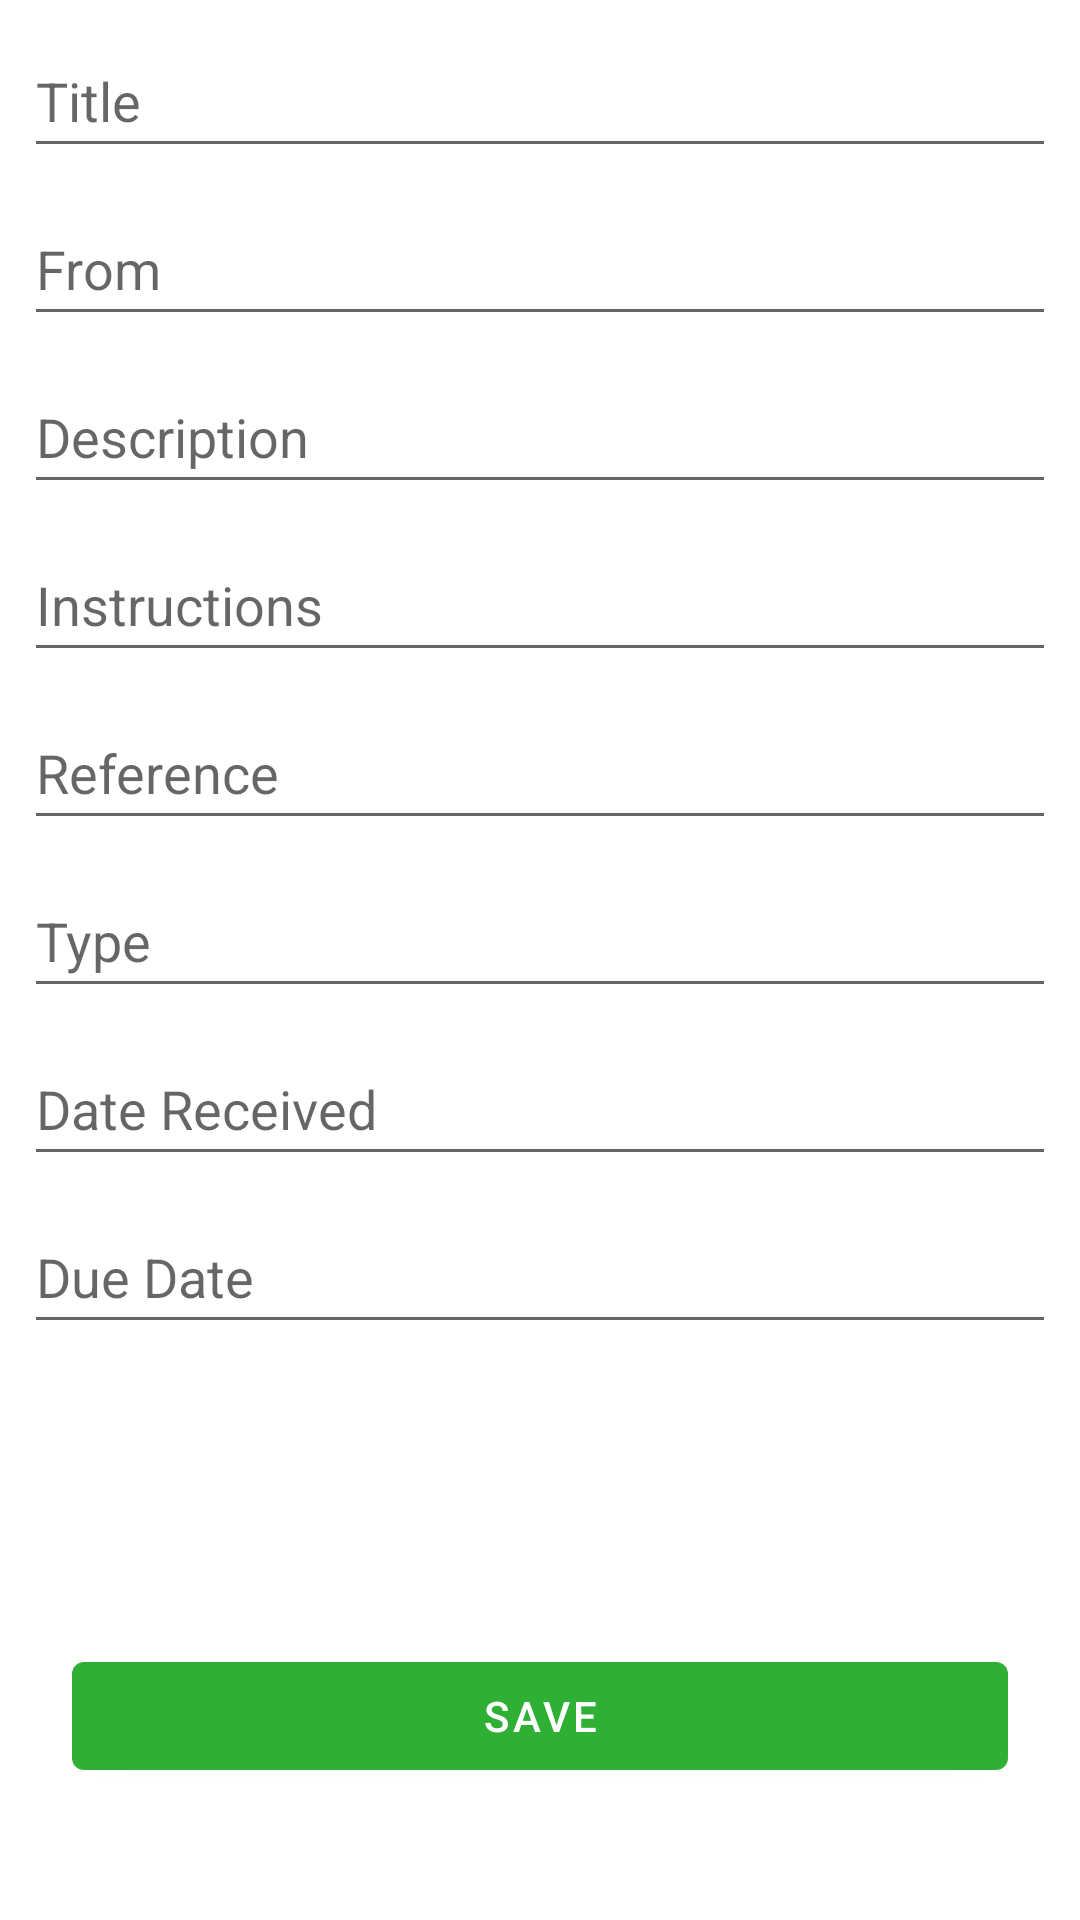

Produce the Android XML layout that renders to this screen, including the resource entries it uses.
<!-- AndroidManifest.xml: application theme Theme.DocuTracker -->
<!-- res/layout/fragment_add_document.xml -->
<?xml version="1.0" encoding="utf-8"?>
<androidx.constraintlayout.widget.ConstraintLayout xmlns:android="http://schemas.android.com/apk/res/android"
    xmlns:app="http://schemas.android.com/apk/res-auto"
    xmlns:tools="http://schemas.android.com/tools"
    android:layout_width="match_parent"
    android:layout_height="match_parent"
    tools:context=".AddDocumentFragment">

    <EditText
        android:id="@+id/editDueDate"
        android:layout_width="0dp"
        android:layout_height="wrap_content"
        android:layout_marginStart="8dp"
        android:layout_marginTop="8dp"
        android:layout_marginEnd="8dp"
        android:ems="10"
        android:hint="Due Date"
        android:inputType="date"
        android:focusable="false"
        android:minHeight="48dp"
        app:layout_constraintEnd_toEndOf="parent"
        app:layout_constraintHorizontal_bias="1.0"
        app:layout_constraintStart_toStartOf="parent"
        app:layout_constraintTop_toBottomOf="@+id/editDateReceived" />

    <EditText
        android:id="@+id/editInstruction"
        android:layout_width="0dp"
        android:layout_height="wrap_content"
        android:layout_marginStart="8dp"
        android:layout_marginTop="8dp"
        android:layout_marginEnd="8dp"
        android:ems="10"
        android:hint="@string/instructions"
        android:inputType="textPersonName"
        android:minHeight="48dp"
        app:layout_constraintEnd_toEndOf="parent"
        app:layout_constraintHorizontal_bias="0.0"
        app:layout_constraintStart_toStartOf="parent"
        app:layout_constraintTop_toBottomOf="@+id/editDescription" />

    <EditText
        android:id="@+id/editReference"
        android:layout_width="0dp"
        android:layout_height="wrap_content"
        android:layout_marginStart="8dp"
        android:layout_marginTop="8dp"
        android:layout_marginEnd="8dp"
        android:ems="10"
        android:hint="@string/reference"
        android:inputType="textPersonName"
        android:minHeight="48dp"
        app:layout_constraintEnd_toEndOf="parent"
        app:layout_constraintHorizontal_bias="0.0"
        app:layout_constraintStart_toStartOf="parent"
        app:layout_constraintTop_toBottomOf="@+id/editInstruction" />

    <EditText
        android:id="@+id/editTitle"
        android:layout_width="0dp"
        android:layout_height="wrap_content"
        android:layout_marginStart="8dp"
        android:layout_marginTop="8dp"
        android:layout_marginEnd="8dp"
        android:ems="10"
        android:hint="@string/title"
        android:inputType="textPersonName"
        android:minHeight="48dp"
        app:layout_constraintEnd_toEndOf="parent"
        app:layout_constraintStart_toStartOf="parent"
        app:layout_constraintTop_toTopOf="parent" />

    <EditText
        android:id="@+id/editType"
        android:layout_width="0dp"
        android:layout_height="wrap_content"
        android:layout_marginStart="8dp"
        android:layout_marginTop="8dp"
        android:layout_marginEnd="8dp"
        android:ems="10"
        android:hint="Type"
        android:inputType="textPersonName"
        android:minHeight="48dp"
        app:layout_constraintEnd_toEndOf="parent"
        app:layout_constraintHorizontal_bias="0.0"
        app:layout_constraintStart_toStartOf="parent"
        app:layout_constraintTop_toBottomOf="@+id/editReference" />

    <EditText
        android:id="@+id/editFrom"
        android:layout_width="0dp"
        android:layout_height="wrap_content"
        android:layout_marginStart="8dp"
        android:layout_marginTop="8dp"
        android:layout_marginEnd="8dp"
        android:ems="10"
        android:hint="@string/from"
        android:inputType="textPersonName"
        android:minHeight="48dp"
        app:layout_constraintEnd_toEndOf="parent"
        app:layout_constraintHorizontal_bias="0.0"
        app:layout_constraintStart_toStartOf="parent"
        app:layout_constraintTop_toBottomOf="@+id/editTitle" />

    <EditText
        android:id="@+id/editDescription"
        android:layout_width="0dp"
        android:layout_height="wrap_content"
        android:layout_marginStart="8dp"
        android:layout_marginTop="8dp"
        android:layout_marginEnd="8dp"
        android:ems="10"
        android:hint="@string/description"
        android:inputType="textPersonName"
        android:minHeight="48dp"
        app:layout_constraintEnd_toEndOf="parent"
        app:layout_constraintHorizontal_bias="0.0"
        app:layout_constraintStart_toStartOf="parent"
        app:layout_constraintTop_toBottomOf="@+id/editFrom" />

    <EditText
        android:id="@+id/editDateReceived"
        android:layout_width="0dp"
        android:layout_height="wrap_content"
        android:layout_marginStart="8dp"
        android:layout_marginTop="8dp"
        android:layout_marginEnd="8dp"
        android:ems="10"
        android:hint="Date Received"
        android:inputType="date"
        android:focusable="false"
        android:minHeight="48dp"
        app:layout_constraintEnd_toEndOf="parent"
        app:layout_constraintStart_toStartOf="parent"
        app:layout_constraintTop_toBottomOf="@+id/editType" />

    <Button
        android:id="@+id/btnSave"
        android:layout_width="0dp"
        android:layout_height="wrap_content"
        android:layout_marginStart="24dp"
        android:layout_marginTop="100dp"
        android:layout_marginEnd="24dp"
        android:text="@string/save"
        app:layout_constraintEnd_toEndOf="parent"
        app:layout_constraintHorizontal_bias="0.498"
        app:layout_constraintStart_toStartOf="parent"
        app:layout_constraintTop_toBottomOf="@+id/editDueDate" />
</androidx.constraintlayout.widget.ConstraintLayout>
<!-- resources referenced by this layout -->
<resources>
  <string name="description">Description</string>
  <string name="from">From</string>
  <string name="instructions">Instructions</string>
  <string name="reference">Reference</string>
  <string name="save">Save</string>
  <string name="title">Title</string>
  <style name="Theme.DocuTracker" parent="Theme.MaterialComponents.DayNight.DarkActionBar">
          
          <item name="colorPrimary">@color/purple_500</item>
          <item name="colorPrimaryVariant">@color/purple_700</item>
          <item name="colorOnPrimary">@color/white</item>
          
          <item name="colorSecondary">@color/teal_200</item>
          <item name="colorSecondaryVariant">@color/teal_700</item>
          <item name="colorOnSecondary">@color/black</item>
          
          <item name="android:statusBarColor">?attr/colorPrimaryVariant</item>
          
      </style>
  <color name="purple_500">#30AF35</color>
  <color name="purple_700">#8DEA5B </color>
  <color name="white">#FFFFFFFF</color>
  <color name="teal_200">#FF03DAC5</color>
  <color name="teal_700">#FF018786</color>
  <color name="black">#FF000000</color>
</resources>
